Run: headless pygame with SDL's dummy video driver; simulated clock (each Clock.tick advances the game by its frame time, no real sleeping); random seed 0; keys injected as events and as key.get_pressed() state; no mouse input.
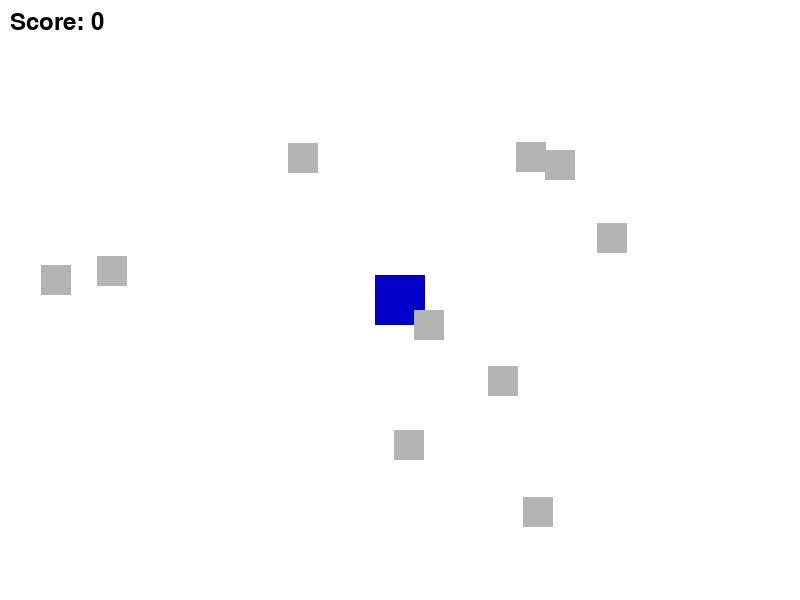
Frame 1 of 4 · flips 1–60 · no input
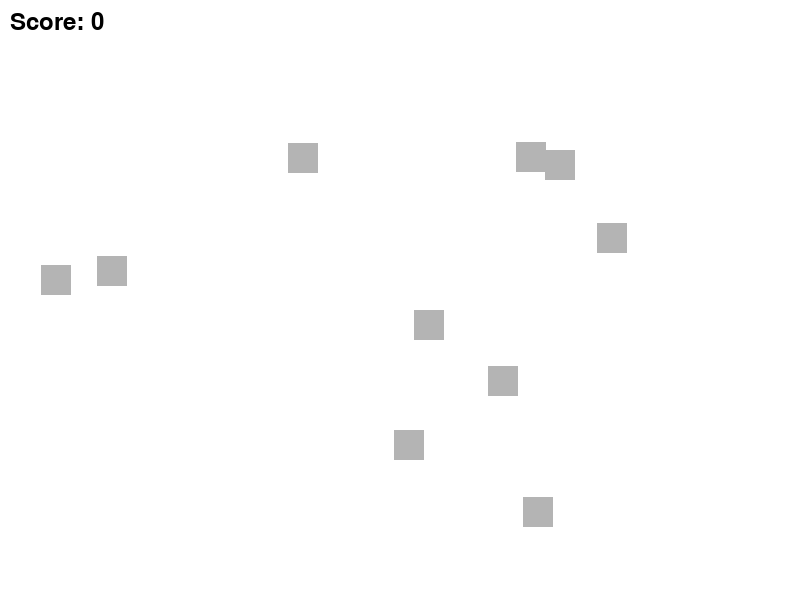
Frame 2 of 4 · flips 61–180 · tapped SPACE, RETURN · held RIGHT (→), D
Frame 3 of 4 · flips 181–300 · held DOWN (↓), S · screen unchanged from frame 2, image omitted
Frame 4 of 4 · flips 301–420 · held LEFT (←), A, UP (↑), W · screen same as frame 1, image omitted

The pygame program that drew these frames:


import pygame
import random

# Initialize pygame
pygame.init()

# Screen settings
WIDTH, HEIGHT = 800, 600
screen = pygame.display.set_mode((WIDTH, HEIGHT))
pygame.display.set_caption("Rampage Gorilla")

# Colors
WHITE = (255, 255, 255)
BLACK = (0, 0, 0)
GRAY = (180, 180, 180)
BLUE = (0, 0, 200)

# Game settings
FPS = 60
PLAYER_SIZE = 50
ITEM_SIZE = 30
NUM_ITEMS = 10
SMASH_RANGE = 60

# Gorilla class
class Gorilla(pygame.sprite.Sprite):
    def __init__(self):
        super().__init__()
        self.image = pygame.Surface((PLAYER_SIZE, PLAYER_SIZE))
        self.image.fill(BLUE)
        self.rect = self.image.get_rect(center=(WIDTH // 2, HEIGHT // 2))
        self.speed = 5

    def update(self, keys):
        if keys[pygame.K_LEFT]:
            self.rect.x -= self.speed
        if keys[pygame.K_RIGHT]:
            self.rect.x += self.speed
        if keys[pygame.K_UP]:
            self.rect.y -= self.speed
        if keys[pygame.K_DOWN]:
            self.rect.y += self.speed

# Household Item class
class HouseholdItem(pygame.sprite.Sprite):
    def __init__(self, x, y):
        super().__init__()
        self.image = pygame.Surface((ITEM_SIZE, ITEM_SIZE))
        self.image.fill(GRAY)
        self.rect = self.image.get_rect(topleft=(x, y))

# Create sprite groups
all_sprites = pygame.sprite.Group()
items = pygame.sprite.Group()

# Create player
player = Gorilla()
all_sprites.add(player)

# Create household items
for _ in range(NUM_ITEMS):
    x = random.randint(0, WIDTH - ITEM_SIZE)
    y = random.randint(0, HEIGHT - ITEM_SIZE)
    item = HouseholdItem(x, y)
    all_sprites.add(item)
    items.add(item)

# Score and font
score = 0
font = pygame.font.SysFont(None, 36)

# Main game loop
clock = pygame.time.Clock()
running = True

while running:
    clock.tick(FPS)
    for event in pygame.event.get():
        if event.type == pygame.QUIT:
            running = False

    keys = pygame.key.get_pressed()
    player.update(keys)

    # Smash mechanic
    if keys[pygame.K_SPACE]:
        for item in items.copy():
            if player.rect.colliderect(item.rect.inflate(SMASH_RANGE, SMASH_RANGE)):
                item.kill()
                score += 10

    # Drawing
    screen.fill(WHITE)
    all_sprites.draw(screen)

    score_text = font.render(f"Score: {score}", True, BLACK)
    screen.blit(score_text, (10, 10))
    pygame.display.flip()

pygame.quit()
